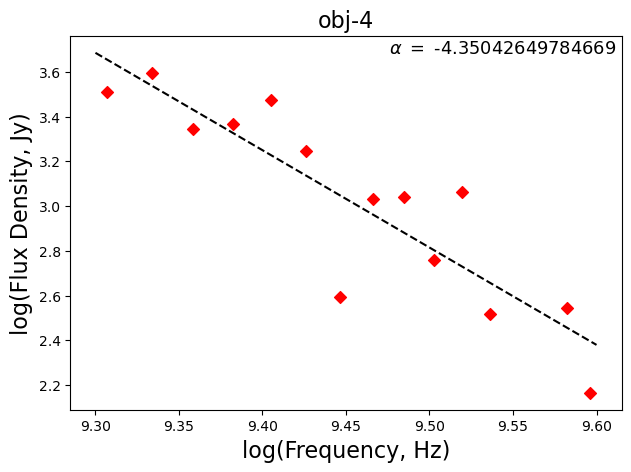

The data file committed next to this chart (first rows):
, frequency, flux
0, 3308006763, 1155
1, 2412004956, 2322
2, 2156004440, 3952
3, 2796005731, 393
4, 3564007279, -638.6
5, 3436007021, 329.7
6, 2284004698, 2208
7, 2028004182, 3226
8, 2924005989, 1073
9, 3692007537, -501.8
10, 3052006247, 1102
11, 2668005473, 1758
12, 3820007795, 348.5
13, 3180006505, 573.6
14, 2540005214, 2974
15, 3948008053, 146.5
